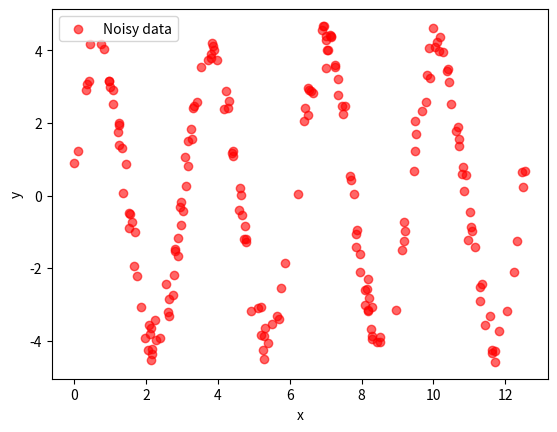

Reproduce this figure in Python.
import numpy as np
import matplotlib.pyplot as plt

# Number of points
n = 200

# Generate random x values between 0 and 4π
x = np.random.uniform(0, 4*np.pi, n)

# Original function
y_true = 4 * np.sin(2*x + 0.2)

# Add Gaussian noise
noise = np.random.normal(0, 0.4, n)  # mean=0, std=0.5
y_noisy = y_true + noise

# Plot
plt.scatter(x, y_noisy, label="Noisy data", color="red", alpha=0.6)
# plt.plot(np.sort(x), 4*np.sin(4*np.sort(x) + 0.2), label="True function", color="blue")
plt.xlabel("x")
plt.ylabel("y")
plt.legend()
plt.show()

# TUGAS: temukan kembali fungsi asli dengan interpolasi dari titik-titik data acak (y_noisy)